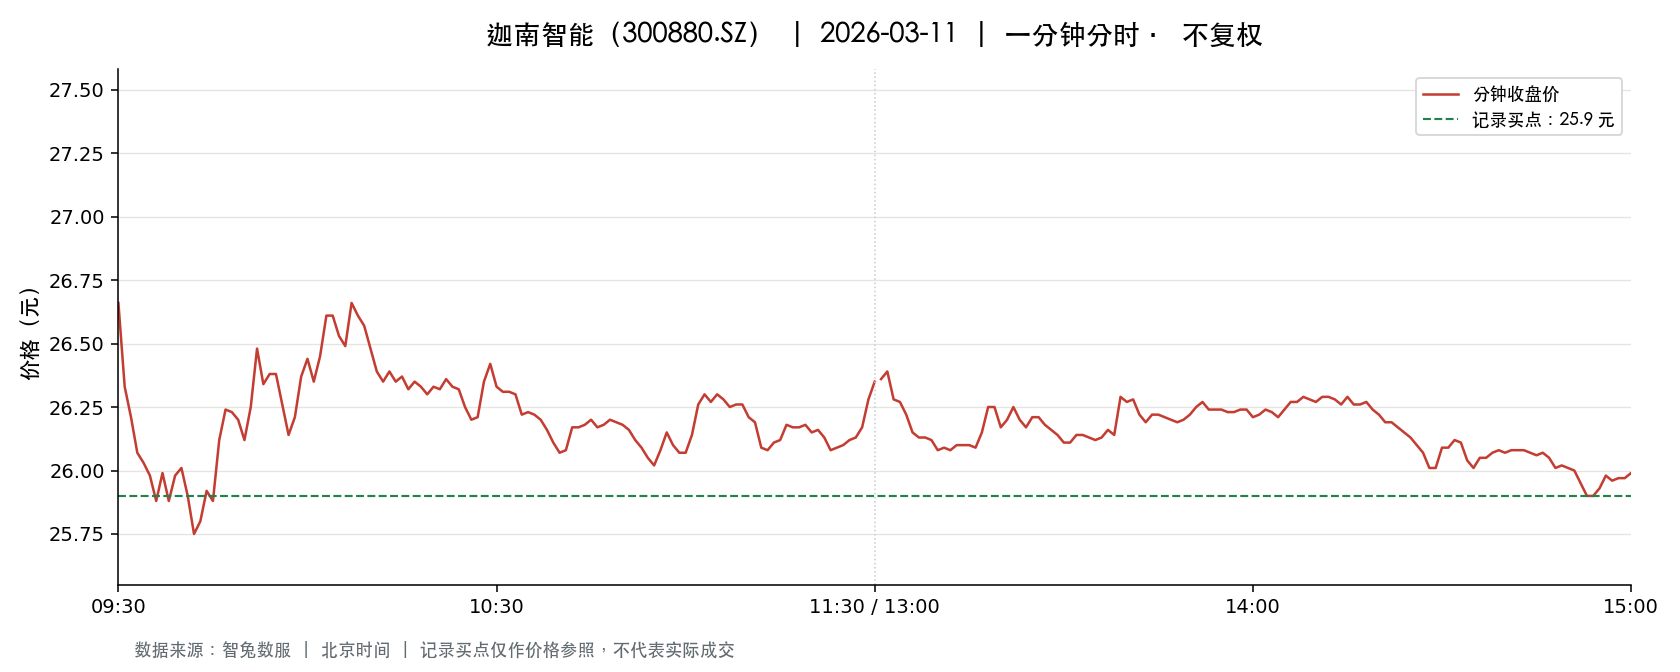

Data behind this chart, as committed beside it:
t, o, h, l, c, v, a, pc, sf
2026-03-11 09:30:00, 26.66, 26.66, 26.66, 26.66, 1654, 4409564, 27.35, 0.0
2026-03-11 09:31:00, 26.64, 26.68, 26.3, 26.33, 7803, 20624915, 26.66, 0.0
2026-03-11 09:32:00, 26.31, 26.31, 26.0, 26.21, 7129, 18626094, 26.33, 0.0
2026-03-11 09:33:00, 26.22, 26.22, 26.06, 26.07, 4270, 11169197, 26.21, 0.0
2026-03-11 09:34:00, 26.04, 26.06, 25.97, 26.03, 6971, 18135782, 26.07, 0.0
2026-03-11 09:35:00, 26.06, 26.08, 25.98, 25.98, 4921, 12805721, 26.03, 0.0
2026-03-11 09:36:00, 26.0, 26.0, 25.86, 25.88, 4371, 11332937, 25.98, 0.0
2026-03-11 09:37:00, 25.88, 25.99, 25.85, 25.99, 3906, 10125648, 25.88, 0.0
2026-03-11 09:38:00, 25.99, 25.99, 25.88, 25.88, 4429, 11484418, 25.99, 0.0
2026-03-11 09:39:00, 25.89, 25.98, 25.88, 25.98, 1559, 4040411, 25.88, 0.0
2026-03-11 09:40:00, 25.99, 26.01, 25.98, 26.01, 2543, 6608368, 25.98, 0.0
2026-03-11 09:41:00, 26.02, 26.02, 25.9, 25.9, 3625, 9396648, 26.01, 0.0
2026-03-11 09:42:00, 25.9, 25.9, 25.75, 25.75, 5133, 13256435, 25.9, 0.0
2026-03-11 09:43:00, 25.75, 25.93, 25.73, 25.8, 4723, 12189132, 25.75, 0.0
2026-03-11 09:44:00, 25.81, 25.95, 25.8, 25.92, 2068, 5351396, 25.8, 0.0
2026-03-11 09:45:00, 25.91, 25.91, 25.86, 25.88, 1798, 4654608, 25.92, 0.0
2026-03-11 09:46:00, 25.93, 26.12, 25.93, 26.12, 1933, 5027527, 25.88, 0.0
2026-03-11 09:47:00, 26.11, 26.26, 26.11, 26.24, 1784, 4675998, 26.12, 0.0
2026-03-11 09:48:00, 26.26, 26.29, 26.23, 26.23, 2071, 5438743, 26.24, 0.0
2026-03-11 09:49:00, 26.23, 26.24, 26.2, 26.2, 1668, 4373695, 26.23, 0.0
2026-03-11 09:50:00, 26.21, 26.21, 26.12, 26.12, 1275, 3333661, 26.2, 0.0
2026-03-11 09:51:00, 26.1, 26.25, 26.1, 26.25, 1372, 3588117, 26.12, 0.0
2026-03-11 09:52:00, 26.27, 26.48, 26.27, 26.48, 1443, 3803869, 26.25, 0.0
2026-03-11 09:53:00, 26.38, 26.38, 26.32, 26.34, 2062, 5440623, 26.48, 0.0
2026-03-11 09:54:00, 26.31, 26.38, 26.28, 26.38, 1286, 3385038, 26.34, 0.0
2026-03-11 09:55:00, 26.42, 26.48, 26.37, 26.38, 1739, 4596309, 26.38, 0.0
2026-03-11 09:56:00, 26.4, 26.4, 26.26, 26.26, 999.0, 2628328, 26.38, 0.0
2026-03-11 09:57:00, 26.25, 26.26, 26.13, 26.14, 1440, 3769694, 26.26, 0.0
2026-03-11 09:58:00, 26.13, 26.25, 26.13, 26.21, 805.0, 2107244, 26.14, 0.0
2026-03-11 09:59:00, 26.25, 26.42, 26.25, 26.37, 1208, 3182041, 26.21, 0.0
2026-03-11 10:00:00, 26.36, 26.44, 26.36, 26.44, 1425, 3762121, 26.37, 0.0
2026-03-11 10:01:00, 26.43, 26.44, 26.27, 26.35, 1352, 3564309, 26.44, 0.0
2026-03-11 10:02:00, 26.35, 26.45, 26.35, 26.45, 937.0, 2472674, 26.35, 0.0
2026-03-11 10:03:00, 26.45, 26.62, 26.45, 26.61, 2828, 7510083, 26.45, 0.0
2026-03-11 10:04:00, 26.66, 26.73, 26.56, 26.61, 3186, 8493059, 26.61, 0.0
2026-03-11 10:05:00, 26.6, 26.64, 26.53, 26.53, 1270, 3377922, 26.61, 0.0
2026-03-11 10:06:00, 26.56, 26.56, 26.45, 26.49, 877.0, 2322859, 26.53, 0.0
2026-03-11 10:07:00, 26.48, 26.66, 26.48, 26.66, 740.0, 1965965, 26.49, 0.0
2026-03-11 10:08:00, 26.65, 26.68, 26.61, 26.61, 976.0, 2601317, 26.66, 0.0
2026-03-11 10:09:00, 26.62, 26.62, 26.57, 26.57, 1098, 2920561, 26.61, 0.0
2026-03-11 10:10:00, 26.57, 26.57, 26.48, 26.48, 626.0, 1660713, 26.57, 0.0
2026-03-11 10:11:00, 26.46, 26.46, 26.39, 26.39, 448.0, 1183803, 26.48, 0.0
2026-03-11 10:12:00, 26.39, 26.39, 26.32, 26.35, 641.0, 1689885, 26.39, 0.0
2026-03-11 10:13:00, 26.35, 26.39, 26.35, 26.39, 963.0, 2539243, 26.35, 0.0
2026-03-11 10:14:00, 26.4, 26.4, 26.34, 26.35, 1435, 3783534, 26.39, 0.0
2026-03-11 10:15:00, 26.34, 26.4, 26.34, 26.37, 657.0, 1732841, 26.35, 0.0
2026-03-11 10:16:00, 26.35, 26.39, 26.32, 26.32, 790.0, 2081620, 26.37, 0.0
2026-03-11 10:17:00, 26.33, 26.35, 26.31, 26.35, 602.0, 1583288, 26.32, 0.0
2026-03-11 10:18:00, 26.35, 26.35, 26.32, 26.33, 515.0, 1356206, 26.35, 0.0
2026-03-11 10:19:00, 26.33, 26.35, 26.3, 26.3, 753.0, 1983144, 26.33, 0.0
2026-03-11 10:20:00, 26.3, 26.35, 26.3, 26.33, 657.0, 1727441, 26.3, 0.0
2026-03-11 10:21:00, 26.33, 26.34, 26.32, 26.32, 704.0, 1853423, 26.33, 0.0
2026-03-11 10:22:00, 26.32, 26.36, 26.3, 26.36, 740.0, 1948253, 26.32, 0.0
2026-03-11 10:23:00, 26.36, 26.39, 26.33, 26.33, 451.0, 1188401, 26.36, 0.0
2026-03-11 10:24:00, 26.32, 26.32, 26.31, 26.32, 739.0, 1944433, 26.33, 0.0
2026-03-11 10:25:00, 26.32, 26.33, 26.25, 26.25, 880.0, 2312509, 26.32, 0.0
2026-03-11 10:26:00, 26.24, 26.24, 26.2, 26.2, 689.0, 1806434, 26.25, 0.0
2026-03-11 10:27:00, 26.21, 26.23, 26.2, 26.21, 912.0, 2391513, 26.2, 0.0
2026-03-11 10:28:00, 26.21, 26.35, 26.21, 26.35, 197.0, 516994, 26.21, 0.0
2026-03-11 10:29:00, 26.35, 26.42, 26.35, 26.42, 331.0, 874759, 26.35, 0.0
... 181 more rows
